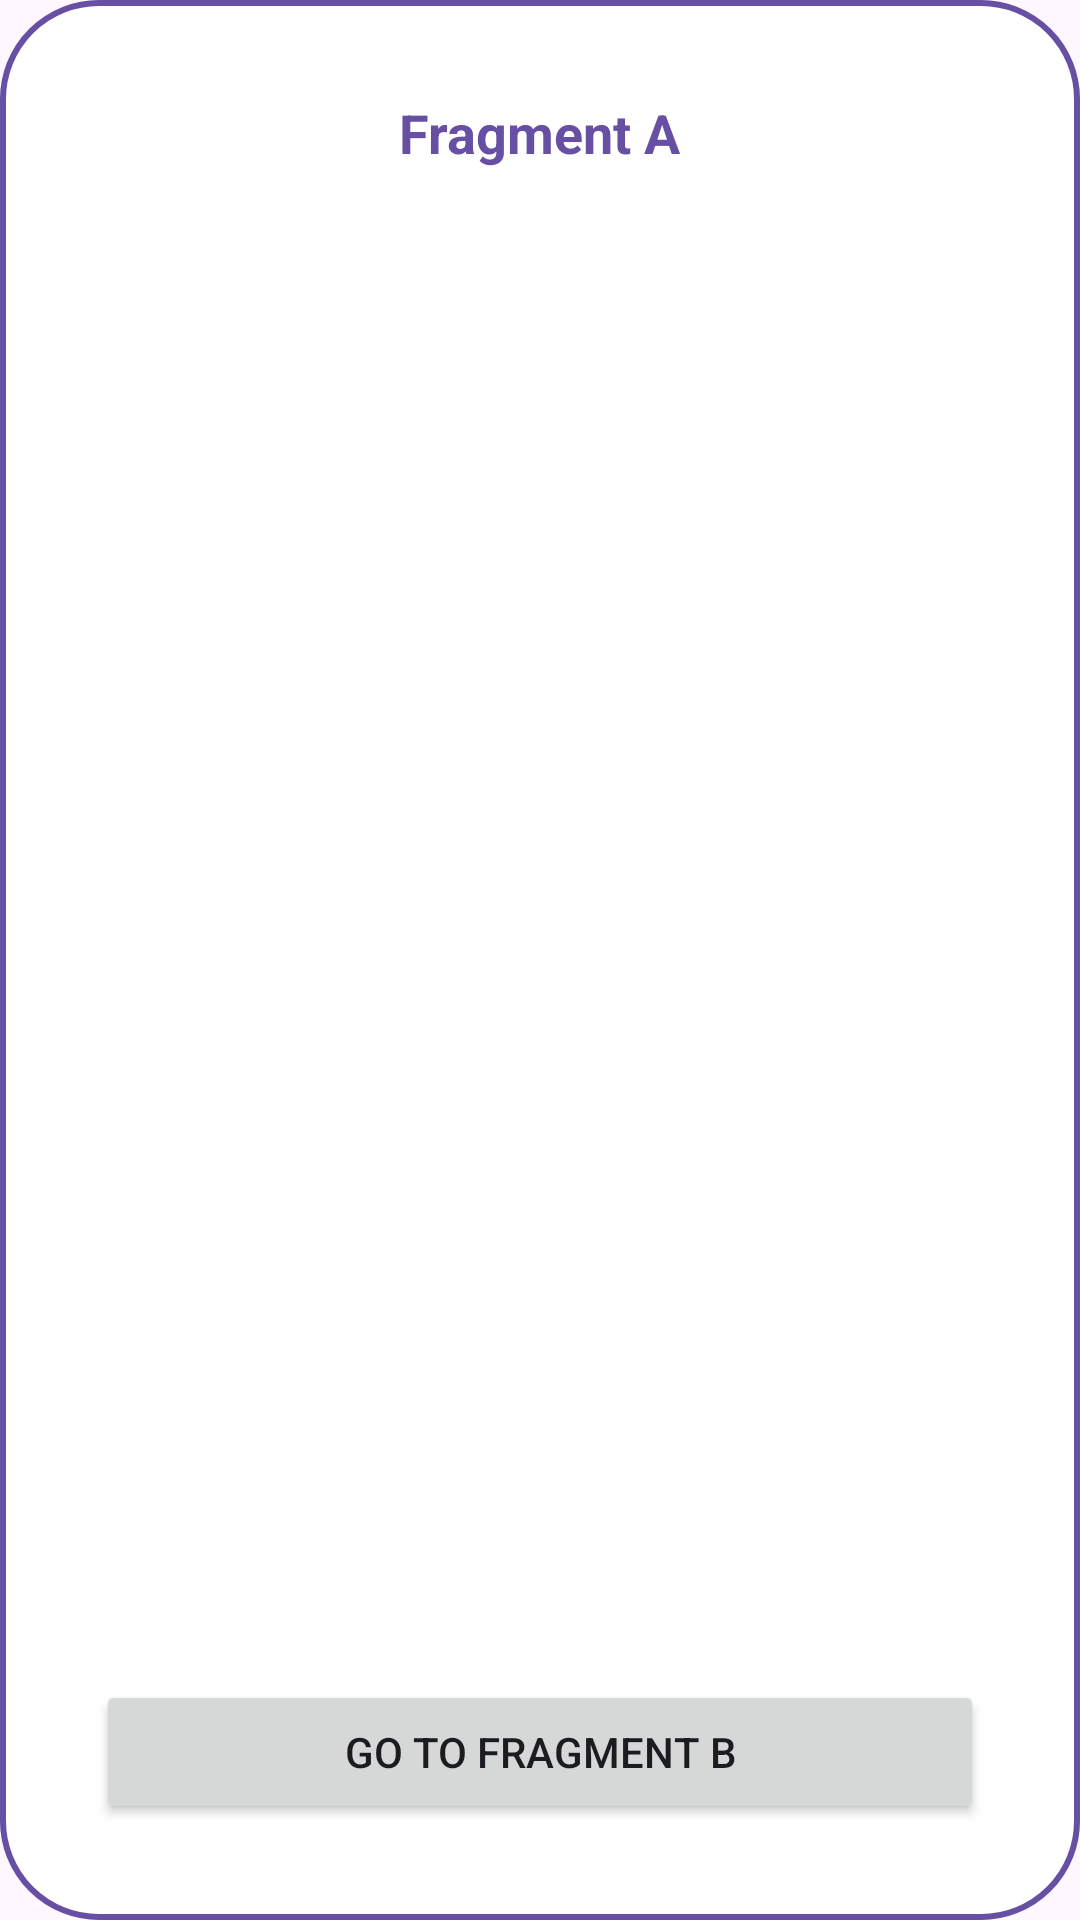

Reconstruct the res/layout file that produces this screen, plus the resources it refers to.
<!-- AndroidManifest.xml: application theme Theme.Fragments -->
<!-- res/layout/fragment_a.xml -->
<?xml version="1.0" encoding="utf-8"?>
<androidx.constraintlayout.widget.ConstraintLayout xmlns:android="http://schemas.android.com/apk/res/android"
    xmlns:app="http://schemas.android.com/apk/res-auto"
    xmlns:tools="http://schemas.android.com/tools"
    android:layout_width="match_parent"
    android:layout_height="match_parent"
    android:background="@drawable/rounded_background"
    tools:context=".FragmentA">

    <TextView
        android:layout_width="wrap_content"
        android:layout_height="wrap_content"
        android:layout_margin="@dimen/app_margin"
        android:text="@string/fragment_a"
        android:textColor="?attr/colorPrimary"
        android:textSize="@dimen/app_text_size"
        android:textStyle="bold"
        app:layout_constraintEnd_toEndOf="parent"
        app:layout_constraintStart_toStartOf="parent"
        app:layout_constraintTop_toTopOf="parent" />

    <Button
        android:id="@+id/buttonToB"
        android:layout_width="match_parent"
        android:layout_height="wrap_content"
        android:layout_margin="@dimen/app_margin"
        android:text="@string/go_to_fragment_b"
        app:layout_constraintBottom_toBottomOf="parent"
        app:layout_constraintEnd_toEndOf="parent"
        app:layout_constraintStart_toStartOf="parent" />

</androidx.constraintlayout.widget.ConstraintLayout>
<!-- resources referenced by this layout -->
<resources>
  <dimen name="app_margin">32dp</dimen>
  <dimen name="app_text_size">18sp</dimen>
  <!-- drawable rounded_background (drawable) -->
  <?xml version="1.0" encoding="utf-8"?>
  <shape xmlns:android="http://schemas.android.com/apk/res/android">
      <corners android:radius="32dp" />
      <solid android:color="?attr/colorOnPrimary" />
      <stroke
          android:width="2dp"
          android:color="?attr/colorPrimary" />
  </shape>
  <string name="fragment_a">Fragment A</string>
  <string name="go_to_fragment_b">Go to Fragment B</string>
  <style name="Theme.Fragments" parent="Base.Theme.Fragments" />
  <style name="Base.Theme.Fragments" parent="Theme.Material3.DayNight.NoActionBar">
          <item name="android:statusBarColor">?attr/colorSurface</item>
          <item name="android:windowLightStatusBar">true</item>
      </style>
</resources>
